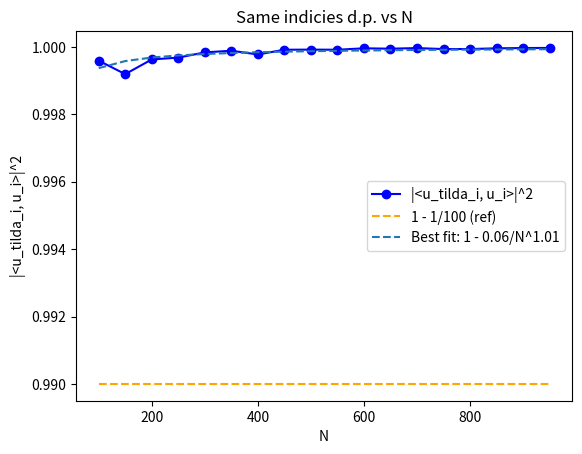
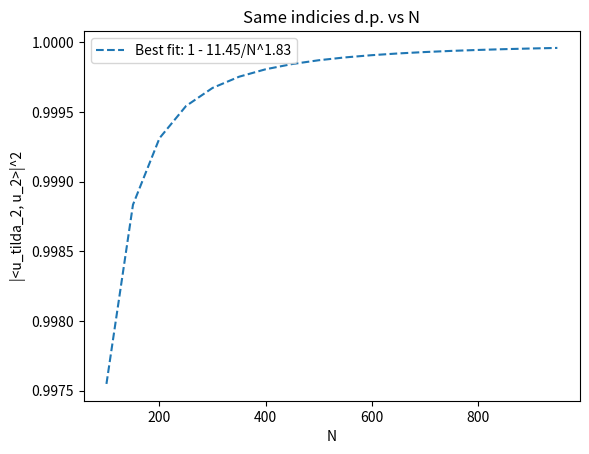
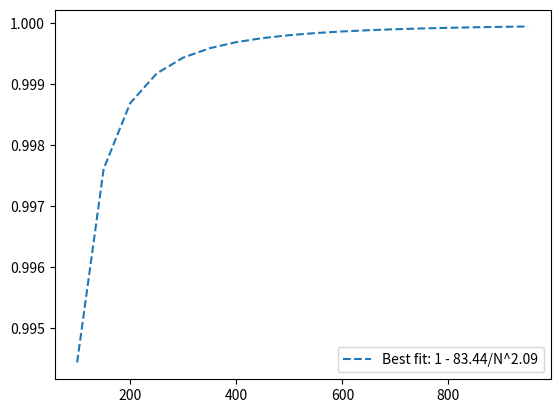

Write Python code to recreate these figures, in order. (Note: this script raises an exception after producing the figures.)
import numpy as np 
import matplotlib.pyplot as mplt
# for best fit 
from scipy.optimize import curve_fit
#make a big for loop for N 

eigenvector_orthogonality = dict()

# mapping: matrix -> [dot_1_2, dot_4_8, ...]

for N in range (100, 1000, 50):
# Creating S with r = 10 where S is a square diagonal matrix
#matrix_1 = numpy.
#a_ii = rng.standard_normal(1)
#matrix_S = np.zeros((10,10))
#matrix_S = [[5 6 6.5 6.5 5.5 7 7 8 9 6.5][8 7 6 5.5 5 6.3 7 8.3 9.1 6][6 7.5 8 9 6.5 6.5 5.3 5.4 6.2 9 5.8]
 #           [8.2 7 5 6.5 7 5.3 8 6.7 7.1 5][6.3 9 8.1 7 9 6.4 8.2 7.9 9.1 5.6][5 6.3 7 9.2 8.8 7.3 9 8 5.8 6.3]
  #          [9 8.9 7.1 6 5 6 5.5 6.7 5.2 7][5.7 9 8.7 7.3 6.2 9 5.5 7.9 5 6.1][5.7 9.2 8.8 7.4 8 9.1 5.6 7.2 6.9 9.2]
   #         [5.2 9 8 6 7 9.3 8.9 5.1 7 6.1]]

   # initialize mapping for N
   eigenvector_orthogonality[N] = []

   matrix_S = np.zeros((N, N))
   matrix_S[1][1] = 10
   matrix_S[2][2] = 9.5
   matrix_S[3][3] = 8.7
   matrix_S[4][4] = 8.2
   matrix_S[5][5] = 8
   matrix_S[6][6] = 7.6
   matrix_S[7][7] = 7
   matrix_S[8][8] = 6.4
   matrix_S[9][9] = 5.8
   matrix_S[10][10] = 5.2

#matrix_S = np.array([[10, 0, 0, 0, 0, 0, 0, 0, 0, 0],
            #[0, 9.5, 0, 0, 0, 0, 0, 0, 0, 0],
            #[0, 0, 8.7, 0, 0, 0, 0, 0, 0, 0],
            #[0, 0, 0, 8.2, 0, 0, 0, 0, 0, 0],
            #[0, 0, 0, 0, 8, 0, 0, 0, 0, 0],
            #[0, 0, 0, 0, 0, 7.6, 0, 0, 0, 0],
            #[0, 0, 0, 0, 0, 0, 0.03, 0, 0, 0],
            #[0, 0, 0, 0, 0, 0, 0, 0.002, 0, 0],
            #[0, 0, 0, 0, 0, 0, 0, 0, 0.0018, 0],
            #[0, 0, 0, 0, 0, 0, 0, 0, 0, 0.001]]) 
# Create S st it has r (rank) eigenvalues and then depending on r we just add N-r zeroes on the diaonals 
#for i in range(10):
   #matrix_S[i][i] = np.random.standard_normal(1)
# Assign the values by hand (something like 5, 6, 7 etc.)
#matrix_S = np.round(matrix_S, 2) #rounding 

   #print(matrix_S)

# Creating R with rnadom entries with N(0, 1/N)
   matrix_R = np.zeros((N,N))

   for i in range (N):
      for j in range (N):
         matrix_R[i][j] = (1 / N) * np.random.standard_normal(1)[0]

   R_final = matrix_R + matrix_R.T - np.diag(matrix_R.diagonal()) #look for an easier way
   #print(R_final)

# Finidng W = R+S

   W = R_final + matrix_S

# SVD for W (output will be Uw, Sum and Vw)
   U_w, Sigma_w, Vt_w = np.linalg.svd(W, True, True, False)
   #print (U_w)
   #print (Sigma_w)
   #print (Vt_w)

#SVD for S just to make it faster 
   U_s, Sigma_s, Vt_s = np.linalg.svd(matrix_S, True, True, False)
   #print (U_s)
   #print (Sigma_s)
   #print (Vt_s)
# Uw = Uw' => to compare W' and S we take the <u_tilda_i, u_i> where u_tilda_i is in Uw=Uw' and u_i is in Vs which is a identity matrix bc S is diagonal
# Dot products of same indicies
   dot_1_1 = np.dot(U_w[:, 1], U_s[:, 1])
   squared_dot_1_1 = np.abs(dot_1_1)**2
   eigenvector_orthogonality[N].append(("squared_dot_1_1", squared_dot_1_1))

   dot_2_2 = np.dot(U_w[:, 2], U_s[:, 2])
   squared_dot_2_2 = np.abs(dot_2_2)**2
   eigenvector_orthogonality[N].append(("squared_dot_2_2", squared_dot_2_2))

   dot_3_3 = np.dot(U_w[:, 3], U_s[:, 3])
   squared_dot_3_3 = np.abs(dot_3_3)**2
   eigenvector_orthogonality[N].append(("squared_dot_3_3", squared_dot_3_3))

# Dot products of different indicies

   dot_1_2 = np.dot(U_w[:, 1], U_s[:, 2])
   squared_dot_1_2 = np.abs(dot_1_2)**2
   eigenvector_orthogonality[N].append(("squared_dot_1_2", squared_dot_1_2))


   dot_3_4 = np.dot(U_w[:, 3], U_s[:, 4])
   squared_dot_3_4 = np.abs(dot_3_4)**2
   eigenvector_orthogonality[N].append(("squared_dot_3_4", squared_dot_3_4))

   dot_5_8 = np.dot(U_w[:, 5], U_s[:, 8])
   squared_dot_5_8 = np.abs(dot_5_8)**2
   eigenvector_orthogonality[N].append(("squared_dot_5_8", squared_dot_5_8))



# start with cmparing same indicies <u_tilda_1, u_1> and fixed r: |<u_tilda_1, u_1>|^2 ---> 1 - 1/(corresp. sing. value)^2
#form each loop make a sequence of pts (|<u_tilda_1, u_1>|^2) for a couple of  SAME indicies on the graph. It should converge to the same value 1 - 1/(sigma_i)^2 (should form a line on the graph)
#form each loop make a sequence of pts (|<u_tilda_1, u_1>|^2) for a couple of  DIFERENT indicies on the graph. It should converge to zero
# calculate the rate of convergence (figure out what type of function you have) -> try finding a best fit and then comparing to 1/sqrt(n) for example
# [redacted]
# W = Uw(sigma_w)VwT -> W' = Uw(sigma_w)' VwT

# Generate Uw and Vw
#matrix_Uw = np.zeros((10,10))
#for i in range(10):
 #   matrix_Uw[i][i] = 1
#print("Uw = ")
#print(matrix_Uw)

#matrix_Vw = np.zeros((10,10))
#for i in range(10):
#    matrix_Vw[i][i] = 1
#print("Vw = ")
#print(matrix_Vw)

# Findng Singular Value Decomposition (SVD) for W

# Take a dor product <ui, ui_tilda>

print("Orthogonality Value Mappings:")
print (eigenvector_orthogonality)
'''
Matplotlib Graphs
'''


# Figure 1 " Same indicies vs N"
# Plot 1 "|<u_tilda_1, u_1>|^2 vs N"
mplt.figure(1)
mplt.title("Same indicies d.p. vs N")
mplt.xlabel("N")
mplt.ylabel("|<u_tilda_i, u_i>|^2")

x_axis = np.arange(100, 1000, 50)
y_axis = []
for k in eigenvector_orthogonality:
   y_axis.append(eigenvector_orthogonality[k][0][1])
mplt.plot(x_axis, y_axis, marker="o", linestyle="-", color="blue", label="|<u_tilda_i, u_i>|^2")
ref_curve_1 = np.full_like(x_axis, 0.99, dtype=np.float64)
mplt.plot(x_axis, ref_curve_1, linestyle='--', color='orange', label='1 - 1/100 (ref)')
mplt.legend()

#for best fit
x_data = np.array(x_axis)


def same_index_fit(N, a, b):
    return 1 - a / (N**b)

for idx, label in zip([0, 1, 2], ["u_tilda_1 * u_1", "u_tilda_2 * u_2", "u_tilda_3 * u_3"]):
    y_data = np.array([eigenvector_orthogonality[N][idx][1] for N in x_axis])
    popt, _ = curve_fit(same_index_fit, x_data, y_data, p0=(1, 1))
    y_fit = same_index_fit(x_data, *popt)
    
    mplt.figure(idx + 1)
    mplt.plot(x_data, y_fit, linestyle="--", label=f"Best fit: 1 - {popt[0]:.2f}/N^{popt[1]:.2f}")
    mplt.legend()


# Plot 2 "|<u_tilda_2, u_2>|^2 vs N"
#mplt.title("dot_2_2 vs N")
#mplt.xlabel("N")
#mplt.ylabel("|<u_tilda_2, u_2>|^2")
mplt.figure(2)
mplt.title("Same indicies d.p. vs N")
mplt.xlabel("N")
mplt.ylabel("|<u_tilda_2, u_2>|^2")
x_axis = np.arange(50, 1000, 50)
y_axis = []
for k in eigenvector_orthogonality:
   y_axis.append(eigenvector_orthogonality[k][1][1])
mplt.plot(x_axis, y_axis, marker="o", linestyle="-", color="green", label="|<u_tilda_2, u_2>|^2")

ref_curve_2 = np.full_like(x_axis, 1 - 1/90.25, dtype=np.float64)
mplt.plot(x_axis, ref_curve_1, linestyle='--', color='orange', label='1 - 1/90.25 (ref)')

# Plot 3 "|<u_tilda_3, u_3>|^2 vs N"
#mplt.xlabel("N")
#mplt.ylabel("|<u_tilda_2, u_2>|^2")
mplt.figure(3)
mplt.title("Same indicies d.p. vs N")
mplt.xlabel("N")
mplt.ylabel("|<u_tilda_3, u_3>|^2")
x_axis = np.arange(50, 1000, 50)
y_axis = []
for k in eigenvector_orthogonality:
   y_axis.append(eigenvector_orthogonality[k][2][1])
mplt.plot(x_axis, y_axis, marker="o", linestyle="-", color="red", label="|<u_tilda_2, u_2>|^2")

ref_curve_3 = np.full_like(x_axis, 1 - 1/75.69, dtype=np.float64)
mplt.plot(x_axis, ref_curve_1, linestyle='--', color='orange', label='1 - 1/75.69 (ref)')


# Figure 2 " Different indicies vs N"
# Plot 1 "|<u_tilda_1, u_2>|^2 vs N"
mplt.figure(4)
mplt.title("Different indicies d.p. vs N")
mplt.xlabel("N")
mplt.ylabel("|<u_tilda_i, u_j>|^2")

x_axis = np.arange(50, 1000, 50)
y_axis = []
for k in eigenvector_orthogonality:
   y_axis.append(eigenvector_orthogonality[k][3][1])
mplt.plot(x_axis, y_axis, marker="o", linestyle="-", color="blue", label="|<u_tilda_1, u_2>|^2")

# Plot 2 "|<u_tilda_3, u_4>|^2 vs N"
#mplt.title("dot_2_2 vs N")
#mplt.xlabel("N")
#mplt.ylabel("|<u_tilda_2, u_2>|^2")

x_axis = np.arange(100, 1000, 50)
y_axis = []
for k in eigenvector_orthogonality:
   y_axis.append(eigenvector_orthogonality[k][4][1])
mplt.plot(x_axis, y_axis, marker="o", linestyle="-", color="green", label="|<u_tilda_3, u_4>|^2")

# Plot 3 "|<u_tilda_5, u_8>|^2 vs N"
#mplt.xlabel("N")
#mplt.ylabel("|<u_tilda_2, u_2>|^2")
x_axis = np.arange(100, 1000, 50)
y_axis = []
for k in eigenvector_orthogonality:
   y_axis.append(eigenvector_orthogonality[k][5][1])
mplt.plot(x_axis, y_axis, marker="o", linestyle="-", color="red", label="|<u_tilda_5, u_8>|^2")

# Plot 4 - to compare 
ref_curve = 1 / (x_axis ** 2)

mplt.plot(x_axis, ref_curve, linestyle='-', color='black', label='1/N² (ref)')
mplt.legend()

def diff_index_fit(N, a, b):
    return a / (N**b)

for idx, label in zip([3, 4, 5], ["ũ₁·u₂", "ũ₃·u₄", "ũ₅·u₈"]):
    y_data = np.array([eigenvector_orthogonality[N][idx][1] for N in x_axis])
    popt, _ = curve_fit(diff_index_fit, x_data, y_data, p0=(1, 2))
    y_fit = diff_index_fit(x_data, *popt)
    
    mplt.figure(4)
    mplt.plot(x_data, y_fit, linestyle="--", label=f"Best fit ({label}): {popt[0]:.2f}/N^{popt[1]:.2f}")
    mplt.legend()

print("Orthogonality Value Mappings:")
print (eigenvector_orthogonality)


mplt.show()



def same_index_fit(N, a, b):
    return 1 - a / (N**b)

def diff_index_fit(N, a, b):
    return a / (N**b)

x_data = np.array(x_axis)

# === Same index fits ===
for idx, label in zip([0, 1, 2], ["ũ₁·u₁", "ũ₂·u₂", "ũ₃·u₃"]):
    y_data = np.array([eigenvector_orthogonality[N][idx][1] for N in x_axis])
    popt, _ = curve_fit(same_index_fit, x_data, y_data, p0=(1, 1))
    y_fit = same_index_fit(x_data, *popt)
    
    mplt.figure(idx + 1)
    mplt.plot(x_data, y_fit, linestyle="--", label=f"Best fit: 1 - {popt[0]:.2f}/N^{popt[1]:.2f}")
    mplt.legend()

# === Different index fits ===
for idx, label in zip([3, 4, 5], ["ũ₁·u₂", "ũ₃·u₄", "ũ₅·u₈"]):
    y_data = np.array([eigenvector_orthogonality[N][idx][1] for N in x_axis])
    popt, _ = curve_fit(diff_index_fit, x_data, y_data, p0=(1, 2))
    y_fit = diff_index_fit(x_data, *popt)
    
    mplt.figure(4)
    mplt.plot(x_data, y_fit, linestyle="--", label=f"Best fit ({label}): {popt[0]:.2f}/N^{popt[1]:.2f}")
    mplt.legend()

# Find best fit 
# Same indicies shouldn't converge to 1 that rapidly, they should converge to 1 - 1/(sing val)^2